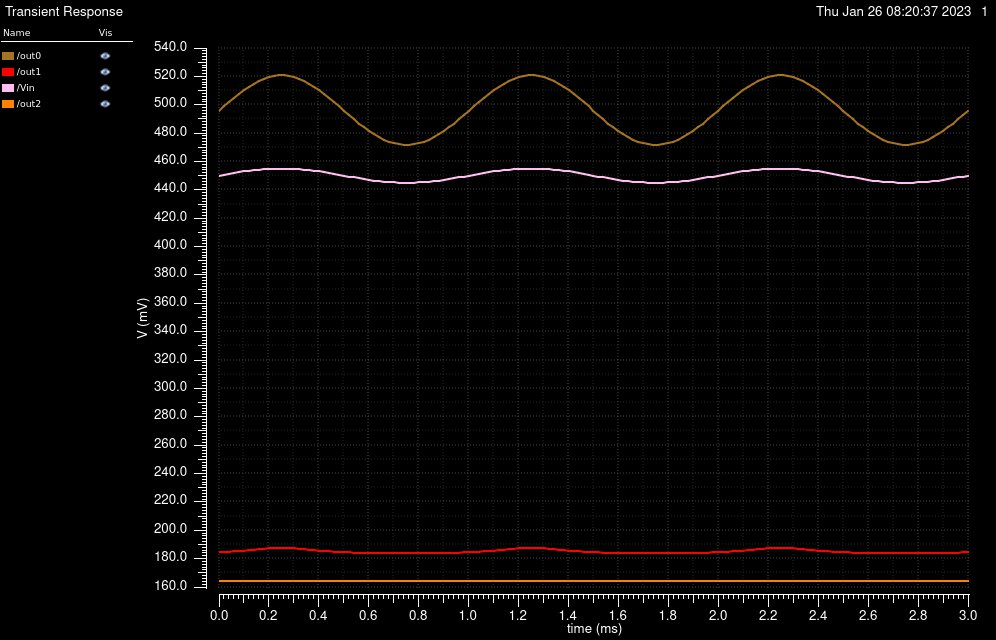

The table this chart was drawn from, first rows:
/out0 X, /out0 Y, /out1 X, /out1 Y, /Vin X, /Vin Y, /out2 X, /out2 Y
0, 0.4957, 0, 0.1845, 0, 0.45, 0, 0.1646
2e-05, 0.4988, 2e-05, 0.1846, 2e-05, 0.4506, 2e-05, 0.1646
4e-05, 0.5019, 4e-05, 0.1848, 4e-05, 0.4512, 4e-05, 0.1646
6.000000000000001e-05, 0.5049, 6.000000000000001e-05, 0.1851, 6.000000000000001e-05, 0.4518, 6.000000000000001e-05, 0.1646
8.000000000000001e-05, 0.5077, 8.000000000000001e-05, 0.1853, 8.000000000000001e-05, 0.4524, 8.000000000000001e-05, 0.1646
0.0001, 0.5103, 0.0001, 0.1857, 0.0001, 0.4529, 0.0001, 0.1646
0.00012, 0.5128, 0.00012, 0.186, 0.00012, 0.4534, 0.00012, 0.1646
0.00014, 0.5149, 0.00014, 0.1864, 0.00014, 0.4539, 0.00014, 0.1646
0.00016, 0.5168, 0.00016, 0.1868, 0.00016, 0.4542, 0.00016, 0.1646
0.00018, 0.5183, 0.00018, 0.1871, 0.00018, 0.4545, 0.00018, 0.1646
0.0002, 0.5195, 0.0002, 0.1874, 0.0002, 0.4548, 0.0002, 0.1646
0.00022, 0.5203, 0.00022, 0.1876, 0.00022, 0.4549, 0.00022, 0.1646
0.00024, 0.5207, 0.00024, 0.1877, 0.00024, 0.455, 0.00024, 0.1646
0.00026, 0.5207, 0.00026, 0.1877, 0.00026, 0.455, 0.00026, 0.1646
0.00028, 0.5203, 0.00028, 0.1876, 0.00028, 0.4549, 0.00028, 0.1646
0.0003, 0.5195, 0.0003, 0.1874, 0.0003, 0.4548, 0.0003, 0.1646
0.00032, 0.5184, 0.00032, 0.1871, 0.00032, 0.4545, 0.00032, 0.1646
0.00034, 0.5168, 0.00034, 0.1868, 0.00034, 0.4542, 0.00034, 0.1646
0.00036, 0.515, 0.00036, 0.1864, 0.00036, 0.4539, 0.00036, 0.1646
0.00038, 0.5128, 0.00038, 0.186, 0.00038, 0.4534, 0.00038, 0.1646
0.0004, 0.5103, 0.0004, 0.1857, 0.0004, 0.4529, 0.0004, 0.1646
0.00042, 0.5077, 0.00042, 0.1853, 0.00042, 0.4524, 0.00042, 0.1646
0.00044, 0.5049, 0.00044, 0.1851, 0.00044, 0.4518, 0.00044, 0.1646
0.00046, 0.5019, 0.00046, 0.1848, 0.00046, 0.4512, 0.00046, 0.1646
0.00048, 0.4988, 0.00048, 0.1846, 0.00048, 0.4506, 0.00048, 0.1646
0.0005, 0.4957, 0.0005, 0.1845, 0.0005, 0.45, 0.0005, 0.1646
0.00052, 0.4927, 0.00052, 0.1843, 0.00052, 0.4494, 0.00052, 0.1646
0.00054, 0.4896, 0.00054, 0.1842, 0.00054, 0.4488, 0.00054, 0.1646
0.00056, 0.4867, 0.00056, 0.1841, 0.00056, 0.4482, 0.00056, 0.1646
0.00058, 0.484, 0.00058, 0.184, 0.00058, 0.4476, 0.00058, 0.1646
0.0006, 0.4814, 0.0006, 0.184, 0.0006, 0.4471, 0.0006, 0.1646
0.00062, 0.4791, 0.00062, 0.1839, 0.00062, 0.4466, 0.00062, 0.1646
0.00064, 0.4771, 0.00064, 0.1839, 0.00064, 0.4461, 0.00064, 0.1646
0.00066, 0.4753, 0.00066, 0.1838, 0.00066, 0.4458, 0.00066, 0.1646
0.00068, 0.4738, 0.00068, 0.1838, 0.00068, 0.4455, 0.00068, 0.1646
0.0007, 0.4728, 0.0007, 0.1838, 0.0007, 0.4452, 0.0007, 0.1646
0.00072, 0.472, 0.00072, 0.1837, 0.00072, 0.4451, 0.00072, 0.1646
0.00074, 0.4716, 0.00074, 0.1837, 0.00074, 0.445, 0.00074, 0.1646
0.00076, 0.4716, 0.00076, 0.1837, 0.00076, 0.445, 0.00076, 0.1646
0.00078, 0.472, 0.00078, 0.1837, 0.00078, 0.4451, 0.00078, 0.1646
0.0008, 0.4728, 0.0008, 0.1838, 0.0008, 0.4452, 0.0008, 0.1646
0.00082, 0.4738, 0.00082, 0.1838, 0.00082, 0.4455, 0.00082, 0.1646
0.00084, 0.4753, 0.00084, 0.1838, 0.00084, 0.4458, 0.00084, 0.1646
0.00086, 0.477, 0.00086, 0.1839, 0.00086, 0.4461, 0.00086, 0.1646
0.00088, 0.4791, 0.00088, 0.1839, 0.00088, 0.4466, 0.00088, 0.1646
0.0009, 0.4814, 0.0009, 0.184, 0.0009, 0.4471, 0.0009, 0.1646
0.00092, 0.484, 0.00092, 0.184, 0.00092, 0.4476, 0.00092, 0.1646
0.00094, 0.4867, 0.00094, 0.1841, 0.00094, 0.4482, 0.00094, 0.1646
0.00096, 0.4896, 0.00096, 0.1842, 0.00096, 0.4488, 0.00096, 0.1646
0.00098, 0.4927, 0.00098, 0.1843, 0.00098, 0.4494, 0.00098, 0.1646
0.001, 0.4957, 0.001, 0.1845, 0.001, 0.45, 0.001, 0.1646
0.00102, 0.4988, 0.00102, 0.1846, 0.00102, 0.4506, 0.00102, 0.1646
0.00104, 0.5019, 0.00104, 0.1848, 0.00104, 0.4512, 0.00104, 0.1646
0.00106, 0.5049, 0.00106, 0.1851, 0.00106, 0.4518, 0.00106, 0.1646
0.00108, 0.5077, 0.00108, 0.1853, 0.00108, 0.4524, 0.00108, 0.1646
0.0011, 0.5103, 0.0011, 0.1857, 0.0011, 0.4529, 0.0011, 0.1646
0.00112, 0.5128, 0.00112, 0.186, 0.00112, 0.4534, 0.00112, 0.1646
0.00114, 0.5149, 0.00114, 0.1864, 0.00114, 0.4539, 0.00114, 0.1646
0.00116, 0.5168, 0.00116, 0.1868, 0.00116, 0.4542, 0.00116, 0.1646
0.00118, 0.5183, 0.00118, 0.1871, 0.00118, 0.4545, 0.00118, 0.1646
... 91 more rows
